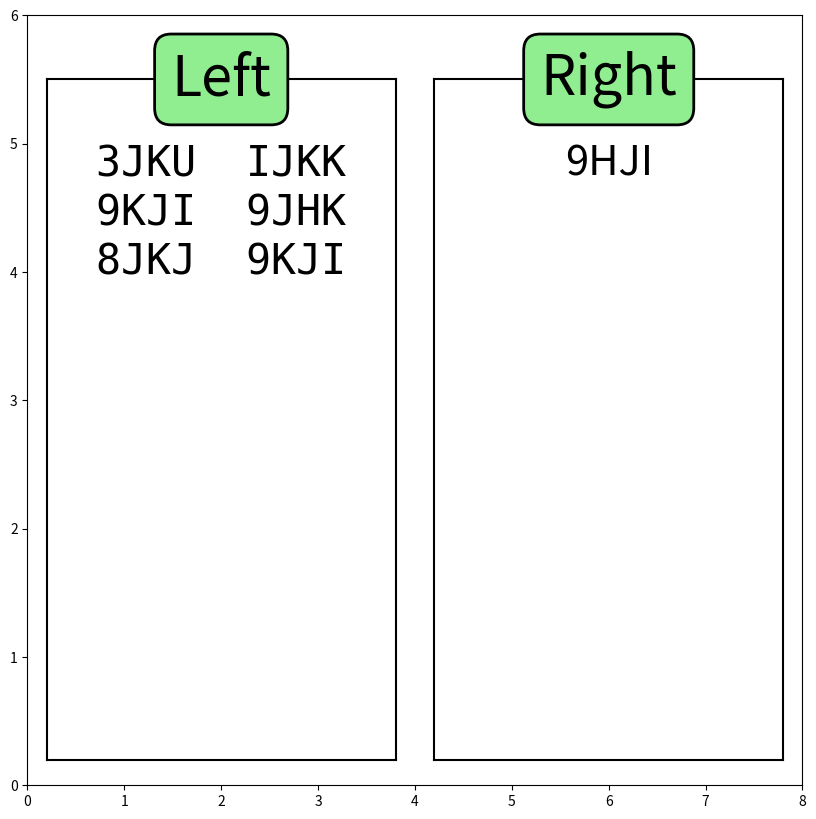

Source code (Python):
from matplotlib import animation
import matplotlib.pyplot as plt

fig = plt.figure(figsize=(10,10))
ax = fig.add_subplot(111)
ax2 = fig.add_subplot(121)
ax3 = fig.add_subplot(122)
#ax2.tick_params(labelbottom=False, labelleft=False, labelright=False, labeltop=False)
#ax3.tick_params(labelbottom=False, labelleft=False, labelright=False, labeltop=False)
#ax2.tick_params(bottom=False, left=False, right=False, top=False)
#ax3.tick_params(bottom=False, left=False, right=False, top=False)
ax2.axis("off")
ax3.axis("off")
ax.set_xlim(0,8)
ax.set_ylim(0,6)
ax2.set_xlim(0,10)
ax2.set_ylim(0,6)
ax3.set_xlim(0,10)
ax3.set_ylim(0,6)


def jointext(textlist):
    printtext = []
    isodd = True
    for text in textlist:
        if isodd:
            firsttext = text
            isodd = False
        else:
            addtext = firsttext + '  ' + text
            printtext.append(addtext)
            isodd = True
    if not isodd:
        printtext.append(firsttext + '      ')
    printtext_str = "\n".join(printtext)
    return printtext_str




# bboxの作成
boxdic = {
    "facecolor" : "lightgreen",
    "edgecolor" : "black",
    "boxstyle" : "Round",
    "linewidth" : 2
}
textlist = ['3JKU','IJKK','9KJI','9JHK','8JKJ', '9KJI']

textlist_str = jointext(textlist)
print(textlist_str)
    
textleft  = "hoge\nhoge"
textright = "hoge\nhoge"


ax.text(2, 5.5, "Left", size=40, bbox=boxdic, horizontalalignment="center", verticalalignment="center")
ax.text(6, 5.5, "Right", size=40, bbox=boxdic, horizontalalignment="center", verticalalignment="center")
ax.text(2, 5, textlist_str, size=30, horizontalalignment="center", verticalalignment="top", fontfamily = 'monospace')
ax.text(6, 5, "9HJI", size=30, horizontalalignment="center", verticalalignment="top")

ax.plot([0.2, 3.8], [5.5, 5.5],color="black")
ax.plot([0.2, 3.8], [0.2, 0.2],color="black")
ax.plot([0.2, 0.2], [0.2, 5.5],color="black")
ax.plot([3.8, 3.8], [0.2, 5.5],color="black")
ax.plot([4.2, 7.8], [5.5, 5.5],color="black")
ax.plot([4.2, 7.8], [0.2, 0.2],color="black")
ax.plot([4.2, 4.2], [0.2, 5.5],color="black")
ax.plot([7.8, 7.8], [0.2, 5.5],color="black")
plt.show()
